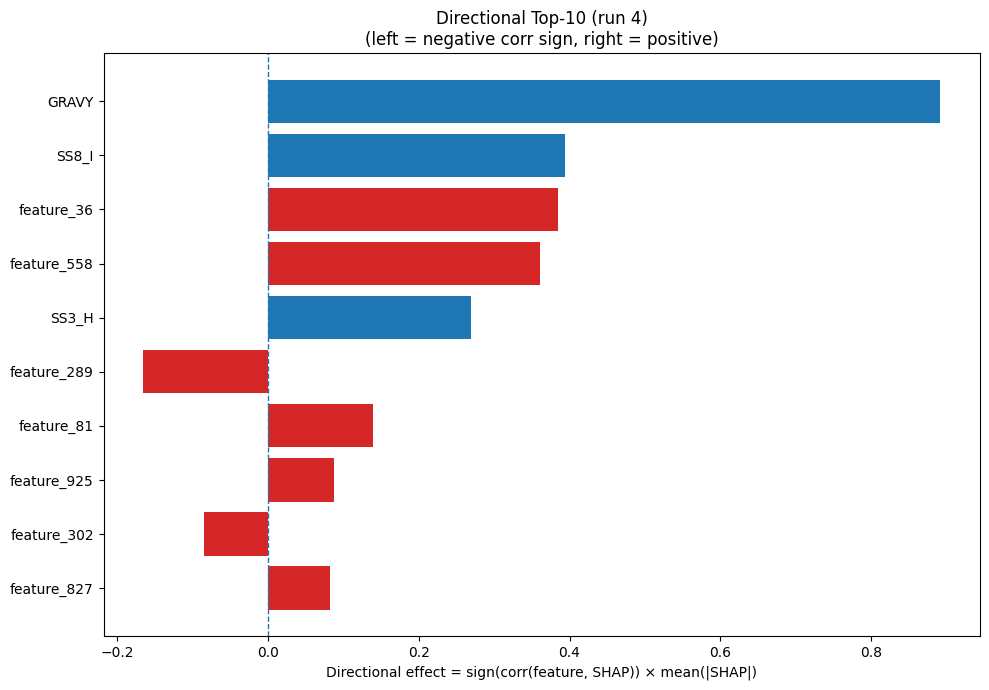

The data file committed next to this chart (first rows):
Index, Feature, CorrSign, MeanAbsSHAP, DirectionalEffect
32, GRAVY, 1.0, 0.8919, 0.8919
26, SS8_I, 1.0, 0.3941, 0.3941
36, feature_36, 1.0, 0.3846, 0.3846
558, feature_558, 1.0, 0.361, 0.361
20, SS3_H, 1.0, 0.2689, 0.2689
289, feature_289, -1.0, 0.1655, -0.1655
81, feature_81, 1.0, 0.1394, 0.1394
925, feature_925, 1.0, 0.08802, 0.08802
302, feature_302, -1.0, 0.08544, -0.08544
827, feature_827, 1.0, 0.08243, 0.08243
1209, feature_1209, -1.0, 0.07009, -0.07009
4, F, 1.0, 0.06812, 0.06812
1115, feature_1115, -1.0, 0.06185, -0.06185
422, feature_422, 1.0, 0.05875, 0.05875
150, feature_150, 1.0, 0.05342, 0.05342
1154, feature_1154, -1.0, 0.05095, -0.05095
1133, feature_1133, 1.0, 0.04996, 0.04996
1027, feature_1027, -1.0, 0.04525, -0.04525
111, feature_111, -1.0, 0.04383, -0.04383
356, feature_356, 1.0, 0.04145, 0.04145
519, feature_519, -1.0, 0.04141, -0.04141
541, feature_541, -1.0, 0.03987, -0.03987
407, feature_407, -1.0, 0.03975, -0.03975
94, feature_94, -1.0, 0.03731, -0.03731
740, feature_740, 1.0, 0.03727, 0.03727
582, feature_582, -1.0, 0.03605, -0.03605
112, feature_112, -1.0, 0.03269, -0.03269
1197, feature_1197, -1.0, 0.03212, -0.03212
27, SS8_B, -1.0, 0.0316, -0.0316
856, feature_856, -1.0, 0.03151, -0.03151
30, SS8_-, -1.0, 0.03135, -0.03135
209, feature_209, -1.0, 0.03121, -0.03121
139, feature_139, 1.0, 0.02982, 0.02982
1007, feature_1007, -1.0, 0.02907, -0.02907
44, feature_44, 1.0, 0.02873, 0.02873
138, feature_138, -1.0, 0.0286, -0.0286
1231, feature_1231, 1.0, 0.02779, 0.02779
410, feature_410, 1.0, 0.02673, 0.02673
332, feature_332, -1.0, 0.02509, -0.02509
33, AROM, 1.0, 0.02487, 0.02487
221, feature_221, 1.0, 0.02406, 0.02406
1090, feature_1090, 1.0, 0.02354, 0.02354
949, feature_949, -1.0, 0.02133, -0.02133
340, feature_340, 1.0, 0.0211, 0.0211
207, feature_207, 1.0, 0.02063, 0.02063
1156, feature_1156, -1.0, 0.02008, -0.02008
660, feature_660, 1.0, 0.01938, 0.01938
7, I, 1.0, 0.01923, 0.01923
368, feature_368, -1.0, 0.0192, -0.0192
123, feature_123, 1.0, 0.01892, 0.01892
563, feature_563, 1.0, 0.01881, 0.01881
96, feature_96, 1.0, 0.01874, 0.01874
80, feature_80, -1.0, 0.01837, -0.01837
77, feature_77, 1.0, 0.01801, 0.01801
1079, feature_1079, -1.0, 0.01719, -0.01719
859, feature_859, -1.0, 0.01615, -0.01615
927, feature_927, 1.0, 0.01615, 0.01615
341, feature_341, -1.0, 0.01602, -0.01602
426, feature_426, 1.0, 0.01586, 0.01586
1138, feature_1138, 1.0, 0.01578, 0.01578
... 1,220 more rows
